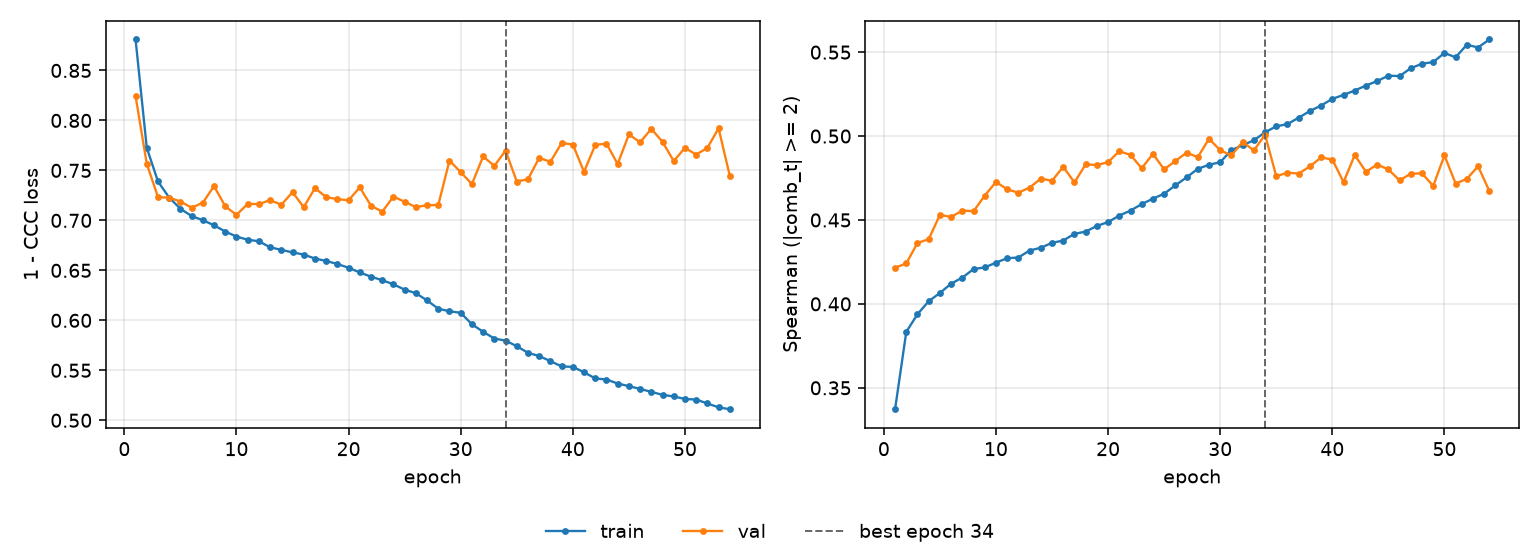

Values plotted in this chart, from the file beside it:
epoch, tr_loss, vl_loss, tr_sp, vl_sp, is_best
1, 0.881, 0.8243, 0.3372, 0.4216, False
2, 0.7726, 0.7565, 0.3833, 0.4241, False
3, 0.7389, 0.7233, 0.3939, 0.4363, False
4, 0.7228, 0.7227, 0.4016, 0.4385, False
5, 0.7116, 0.7189, 0.4065, 0.4531, False
6, 0.7043, 0.7127, 0.412, 0.4518, False
7, 0.7001, 0.7177, 0.4157, 0.4556, False
8, 0.6951, 0.7343, 0.4207, 0.4552, False
9, 0.6888, 0.714, 0.4217, 0.4645, False
10, 0.6838, 0.7055, 0.4246, 0.4726, False
11, 0.6806, 0.7165, 0.4272, 0.4683, False
12, 0.6791, 0.7163, 0.4276, 0.4662, False
13, 0.6731, 0.7203, 0.4318, 0.4693, False
14, 0.6705, 0.7157, 0.4335, 0.4746, False
15, 0.668, 0.7282, 0.4364, 0.4734, False
16, 0.6658, 0.7132, 0.4377, 0.4817, False
17, 0.6618, 0.7323, 0.4417, 0.4724, False
18, 0.6594, 0.7232, 0.4431, 0.4832, False
19, 0.6563, 0.7212, 0.4464, 0.4827, False
20, 0.6526, 0.7201, 0.4488, 0.4845, False
21, 0.6479, 0.733, 0.4526, 0.491, False
22, 0.6436, 0.7146, 0.4556, 0.4888, False
23, 0.6402, 0.7087, 0.4594, 0.4808, False
24, 0.636, 0.7238, 0.4627, 0.4894, False
25, 0.6307, 0.7186, 0.4656, 0.4801, False
26, 0.6272, 0.7133, 0.4706, 0.4852, False
27, 0.6199, 0.7151, 0.4754, 0.4901, False
28, 0.6116, 0.7154, 0.4805, 0.4875, False
29, 0.609, 0.7598, 0.4829, 0.4984, False
30, 0.6075, 0.7482, 0.4844, 0.4916, False
31, 0.596, 0.7364, 0.4916, 0.4884, False
32, 0.5885, 0.764, 0.4945, 0.4966, False
33, 0.5818, 0.7545, 0.4974, 0.4914, False
34, 0.5797, 0.7698, 0.5023, 0.5008, True
35, 0.5741, 0.7389, 0.5058, 0.4761, False
36, 0.5675, 0.7412, 0.5071, 0.4782, False
37, 0.5643, 0.7626, 0.511, 0.4777, False
38, 0.5592, 0.7586, 0.5149, 0.4819, False
39, 0.5538, 0.7774, 0.5182, 0.4872, False
40, 0.5534, 0.7759, 0.5222, 0.486, False
41, 0.548, 0.7485, 0.5245, 0.4726, False
42, 0.5419, 0.7755, 0.5271, 0.4887, False
43, 0.5408, 0.7768, 0.5301, 0.4787, False
44, 0.5368, 0.7564, 0.5328, 0.483, False
45, 0.5341, 0.786, 0.536, 0.4801, False
46, 0.5314, 0.7781, 0.5357, 0.4736, False
47, 0.5284, 0.7916, 0.5405, 0.4776, False
48, 0.5254, 0.7786, 0.5431, 0.4778, False
49, 0.5238, 0.7593, 0.5441, 0.4703, False
50, 0.5213, 0.7726, 0.5495, 0.4885, False
51, 0.5207, 0.7658, 0.5469, 0.4717, False
52, 0.5168, 0.7725, 0.5544, 0.4745, False
53, 0.5129, 0.7921, 0.5528, 0.482, False
54, 0.5111, 0.7446, 0.5575, 0.4674, False
